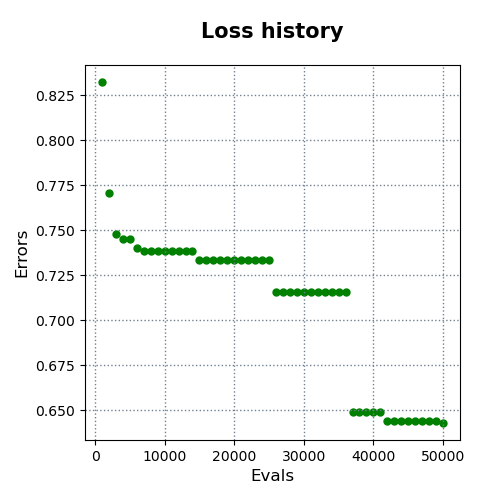

Source data for this figure (header and first rows):
evals, errors
1000, 0.8323
2000, 0.7709
3000, 0.748
4000, 0.7453
5000, 0.745
6000, 0.7398
7000, 0.7383
8000, 0.7383
9000, 0.7383
10000, 0.7383
11000, 0.7383
12000, 0.7383
13000, 0.7383
14000, 0.7383
15000, 0.7333
16000, 0.7333
17000, 0.7333
18000, 0.7333
19000, 0.7333
20000, 0.7333
21000, 0.7333
22000, 0.7333
23000, 0.7333
24000, 0.7333
25000, 0.7333
26000, 0.7154
27000, 0.7154
28000, 0.7154
29000, 0.7154
30000, 0.7154
31000, 0.7154
32000, 0.7154
33000, 0.7154
34000, 0.7154
35000, 0.7154
36000, 0.7154
37000, 0.6487
38000, 0.6487
39000, 0.6487
40000, 0.6487
41000, 0.6487
42000, 0.6437
43000, 0.6437
44000, 0.6437
45000, 0.6437
46000, 0.6437
47000, 0.6437
48000, 0.6437
49000, 0.6437
50000, 0.6428
